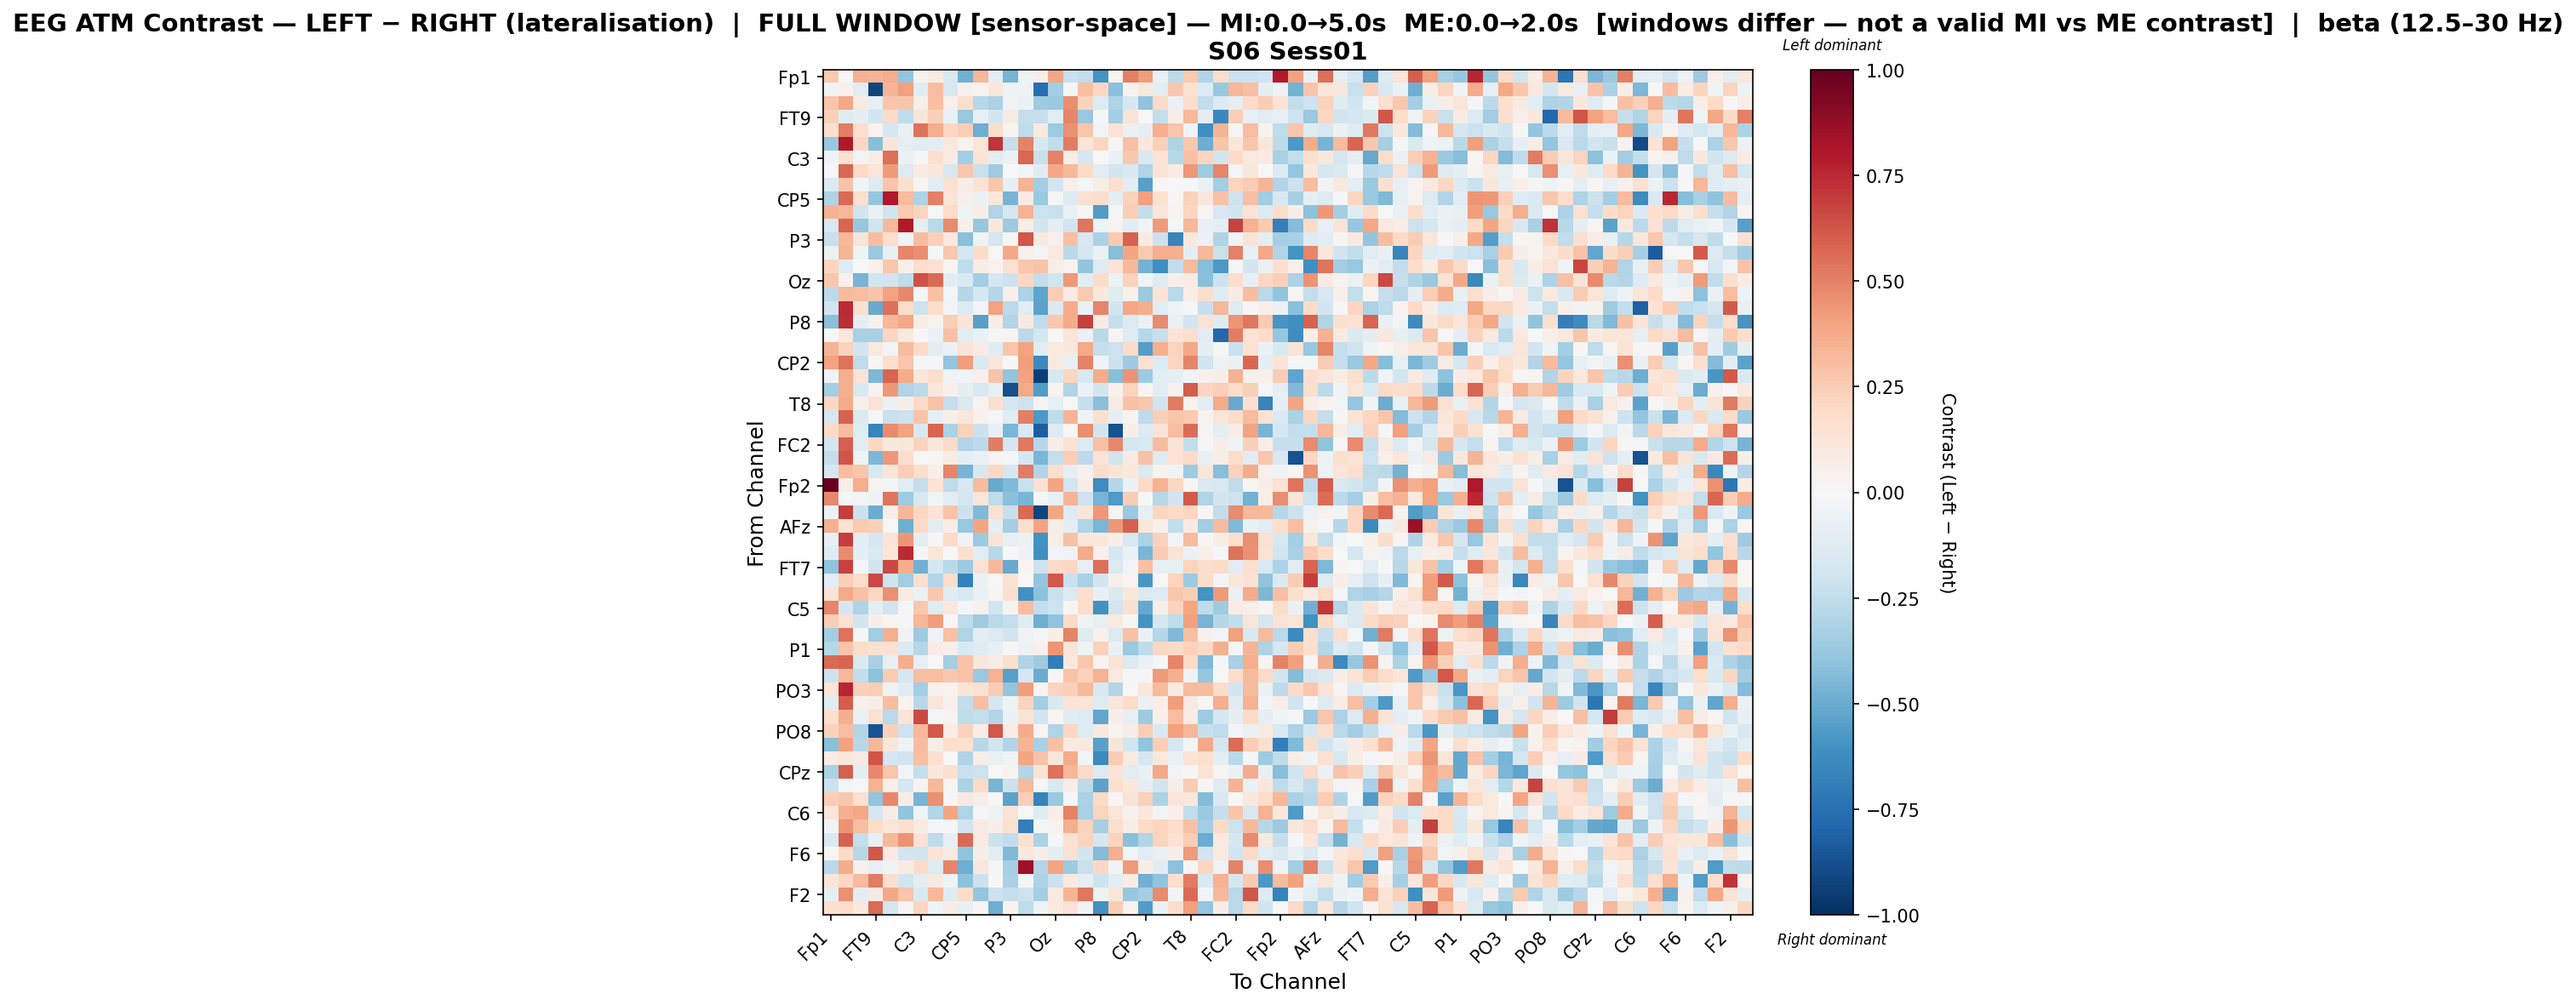

The data file committed next to this chart (first rows):
, Fp1, Fz, F7, FT9, FC5, FC1, C3, T7, TP9, CP5, CP1, Pz, P3, P7, O1, Oz, O2, P4, P8, TP10, CP6, CP2, Cz
Fp1, 0.2636, 0.004684, 0.3514, 0.3366, 0.3661, -0.3912, 0.03205, 0.07464, -0.155, -0.481, 0.3338, -0.1028, -0.4643, -0.0459, 0.0579, 0.3871, -0.2195, -0.2486, -0.5998, 0.02889, 0.5041, 0.4172, -0.06765
Fz, -0.03664, 0.0459, -0.1079, -0.9194, 0.3428, 0.4132, -0.1059, 0.3076, -0.1623, 0.03941, 0.02824, 0.1149, -0.05267, -0.05324, -0.7587, -0.3512, -0.01567, 0.2991, 0.2047, -0.4213, 0.03253, 0.0964, -0.09513
F7, 0.2793, 0.3871, 0.08327, -0.09104, 0.2801, 0.2764, 0.05139, 0.2992, 0.03995, 0.1719, -0.2815, -0.3197, -0.03509, -0.06287, -0.3558, -0.3689, 0.4644, 0.2207, -0.1318, -0.3027, -0.1639, -0.4038, 0.1989
FT9, 0.2345, -0.1228, -0.09374, -0.183, 0.2011, -0.2562, 0.1213, 0.2384, -0.06663, -0.3821, -0.08589, -0.187, 0.08058, -0.2383, -0.2269, -0.1144, 0.4873, -0.3785, -0.01924, -0.3394, 0.125, -0.001252, -0.2386
FC5, 0.1707, 0.5152, 0.1661, 0.03647, -0.1758, -0.0708, 0.546, 0.3638, 0.2077, 0.2476, -0.4867, 0.1766, 0.02684, -0.2502, 0.1003, -0.3573, 0.4532, 0.2791, -0.03032, 0.1331, -0.0562, -0.08232, 0.3625
FC1, -0.3826, 0.8043, 0.2081, -0.4231, 0.1212, -0.09822, -0.1101, -0.106, 0.1025, 0.03779, 0.1188, 0.7127, -0.2276, 0.4969, -0.1598, -0.2481, 0.5101, 0.1392, 0.2154, 0.008068, 0.2902, 0.1036, 0.2411
C3, -0.03233, 0.151, -0.02346, 0.07606, 0.5539, -0.06484, -0.009718, 0.1685, 0.08251, -0.3382, 0.1329, -0.1028, -0.05631, 0.5759, -0.22, 0.497, 0.06869, -0.1777, -0.005376, -0.06968, 0.2689, -0.1508, 0.1391
T7, -0.01469, 0.5731, 0.2024, 0.1228, 0.4284, -0.1321, 0.08168, 0.1094, -0.1577, 0.2722, -0.2203, -0.3555, 0.002639, -0.02657, -0.1027, 0.3873, 0.3249, 0.1894, -0.1033, -0.1861, -0.1524, -0.301, 0.1279
TP9, -0.1423, 0.2843, -0.03119, -0.1314, 0.2746, 0.162, 0.01149, -0.1134, 0.1526, 0.06991, 0.1345, 0.2733, -0.08336, 0.3372, -0.3418, -0.1853, 0.04828, -0.01685, 0.05832, 0.1624, -0.1033, -0.5432, 0.01056
CP5, -0.2984, 0.5696, 0.1695, -0.3899, 0.8019, 0.3163, -0.3079, 0.5034, 0.1182, 0.0517, -0.06525, 0.1149, -0.4669, 0.08537, -0.3725, -0.01608, -0.1367, 0.154, 0.1765, -0.09577, 0.228, 0.4081, 0.152
CP1, 0.3438, 0.3286, -0.1978, -0.06942, -0.1964, 0.2591, 0.2239, 5.032576886683444e-05, 0.1818, -0.04008, 0.06306, -0.2981, -0.1686, 0.3453, -0.2111, -0.2254, -0.06616, 0.01255, -0.5595, -0.01093, 0.2422, -0.2468, 0.1227
Pz, -0.1519, 0.5811, -0.3828, -0.2012, 0.3247, 0.7947, -0.09853, -0.2688, 0.4724, 0.0478, -0.3808, 0.1088, -0.3657, 0.06323, -0.184, -0.09498, -0.1893, 0.5332, -0.04494, 0.0289, -0.1053, -0.02691, 0.423
P3, -0.2247, 0.3314, 0.1247, 0.3053, 0.1641, -0.04666, 0.3093, 0.2415, 0.0962, -0.415, -0.03632, -0.1747, 0.009394, 0.6241, 0.09252, 0.0457, 0.3036, -0.1585, -0.3191, 0.2604, 0.5888, 0.08195, -0.2157
P7, -0.06244, 0.3391, -0.04107, -0.373, -0.07728, 0.4859, 0.4674, -0.01349, 0.2697, -0.1796, 0.183, 0.004319, 0.3856, 0.04211, -0.02889, 0.09567, -0.2689, -0.1795, -0.06447, -0.4249, 0.3909, 0.2609, 0.3605
O1, 0.2186, -0.127, -0.00502, 0.04224, 0.2668, 0.05233, 0.1727, 0.1498, 0.02299, -0.254, 0.0628, 0.03587, 0.1555, 0.2685, 0.2833, 0.05696, 0.03181, -0.396, -0.131, 0.1384, 0.3281, -0.472, -0.6119
Oz, 0.2708, 0.04316, -0.4629, -0.1818, -0.1901, -0.2533, 0.6345, 0.5646, -0.1044, -0.1521, -0.3479, -0.1796, -0.2045, 0.2041, -0.2372, -0.183, 0.4311, -0.1065, 0.1884, -0.05154, 0.2281, -0.04148, -0.1269
O2, -0.2606, 0.3149, 0.3092, 0.2786, 0.4053, 0.478, -0.01402, 0.2955, -0.01573, -0.286, -0.1783, -0.2848, 0.04728, -0.3174, -0.5295, 0.2482, 0.08381, 0.2617, 0.1067, -0.124, 0.04543, -0.3722, 0.1345
P4, -0.1995, 0.7483, 0.1571, -0.5041, 0.5529, 0.1827, -0.216, 0.1762, -0.0258, -0.1365, -0.03106, 0.3997, -0.2714, -0.1122, -0.5341, -0.1441, 0.3687, -0.06307, 0.4897, -0.1867, 0.389, 0.3636, -0.1109
P8, -0.4179, 0.7367, -0.09512, 0.03981, 0.3282, 0.3903, 0.0755, 0.03739, 0.2471, 0.1318, -0.5443, 0.06906, -0.2945, 0.08922, -0.2505, 0.2682, 0.3702, 0.6831, 0.08566, -0.2297, -0.1368, -0.05636, 0.4726
TP10, -0.006681, 0.1057, -0.322, -0.3219, 0.2181, 0.09951, -0.0005165, -0.05791, 0.2909, -0.107, -0.06767, -0.009683, 0.02414, -0.2627, -0.1736, 0.002242, 0.1204, -0.05817, -0.2723, 0.02601, -0.1293, -0.2823, -0.2295
CP6, 0.336, 0.2204, -0.1924, 0.09867, -0.03017, 0.3181, 0.194, -0.08838, -0.0619, 0.1304, 0.08139, -0.1223, 0.2738, 0.4041, -0.1035, 0.09989, 0.1072, 0.3779, -0.2276, -0.2133, 0.191, -0.5491, 0.3516
CP2, 0.406, 0.543, -0.2564, 0.01453, 0.1571, 0.2756, -0.009236, -0.01868, -0.3978, 0.4201, -0.1446, 0.1241, -0.005673, 0.4141, -0.6373, 0.09235, -0.08338, 0.4954, -0.03745, -0.2172, -0.3621, 0.1562, -0.14
Cz, -0.03238, 0.3623, 0.1303, -0.4496, 0.5839, 0.3721, 0.1109, 0.1762, -0.03195, -0.0256, 0.04875, 0.283, -0.3923, 0.4042, -0.9435, -0.1632, 0.2158, -0.1599, 0.375, -0.4292, 0.4464, -0.3615, -0.1108
C4, -0.3369, 0.3541, -0.1504, 0.02435, 0.4357, -0.3038, -0.2597, 0.1036, 0.05084, -0.09226, -0.1561, -0.0717, -0.875, 0.3752, -0.558, 0.02475, -0.3008, -0.05559, -0.1834, 0.04396, 0.2254, 0.008863, -0.1016
T8, 0.2073, 0.369, 0.0481, 0.1474, -0.0598, 0.06127, 0.1965, 0.2875, -0.2373, -0.147, 0.03209, 0.157, -0.1641, -0.2059, 0.02966, -0.07977, -0.006291, -0.2302, -0.4189, 0.08562, 0.2907, 0.2682, -0.2027
FT10, -0.1664, 0.5936, -0.1461, -0.01288, -0.2231, -0.2097, 0.2838, -0.08804, 0.06022, 0.1114, 0.04679, -0.02041, -0.1225, 0.5051, -0.5775, -0.2537, 0.3395, -0.03373, 0.169, -0.09256, 0.03102, -0.2564, 0.2415
FC6, 0.1877, 0.3157, -0.1233, -0.6629, 0.4706, 0.405, -0.1549, 0.5841, -0.316, 0.2275, -0.2159, -0.07076, -0.4551, -0.1498, -0.826, -0.1292, -0.00725, 0.4623, -0.1913, -0.8747, 0.06016, -0.1354, 0.1285
FC2, -0.1804, 0.5938, -0.1066, 0.209, 0.1028, 0.1137, 0.2258, 0.1086, 0.1936, -0.2899, -0.2609, 0.5114, -0.1691, 0.5268, -0.2787, 0.06261, 0.1461, -0.1337, 0.29, 0.481, -0.1722, -0.156, 0.312
F4, -0.2375, 0.6259, -0.03425, -0.4503, 0.4335, 0.1749, 5.3347459342474514e-05, 0.02106, 0.07787, -0.09054, -0.06672, 0.0291, -0.01355, -0.1687, -0.4544, -0.2385, 0.2426, -0.2594, 0.1397, -0.2008, 0.0859, 0.2944, -0.1259
F8, -0.1678, 0.309, 0.2796, -0.1534, 0.1214, 0.2486, 0.172, 0.05963, 0.4863, -0.4687, -0.1598, 0.2049, -0.1751, 0.5184, -0.2934, 0.1615, -0.09243, 0.04428, 0.1833, 0.1252, 0.1074, -0.1409, 0.03815
Fp2, 1.0, 0.06258, 0.3671, 0.03253, -0.02796, -0.1152, -0.2409, 0.136, -0.2524, -0.1617, 0.3169, -0.5047, -0.4402, -0.2241, 0.1543, 0.3945, -0.185, 0.06482, -0.6295, -0.2887, -0.0586, 0.2, 0.3445
AF7, 0.4842, -0.01784, -0.02839, -0.05366, 0.5379, -0.3578, -0.1639, -0.02833, -0.1081, -0.1687, 0.1231, -0.2577, -0.4209, -0.4561, -0.008646, -0.08102, 0.3398, -0.2054, -0.4638, -0.5671, 0.2445, -0.003581, -0.2759
AF3, -0.05912, 0.6917, -0.2153, -0.4939, 0.06609, 0.3306, 0.2053, 0.1339, 0.2877, -0.2162, -0.4412, 0.1561, -0.2321, 0.5677, -0.916, 0.3971, -0.1322, 0.1223, 0.4355, 0.02379, -0.3723, -0.08154, 0.2151
AFz, 0.3588, 0.1449, 0.2642, 0.2346, -0.001979, -0.4849, 0.1972, -0.08883, 0.06207, -0.3791, 0.3974, -0.1004, -0.3384, 0.1578, 0.4021, 0.06119, -0.09649, -0.303, -0.4574, 0.4335, 0.601, 0.1128, 0.05438
F1, -0.08076, 0.6914, -0.08978, -0.1659, 0.1385, 0.4375, -0.09627, 0.01235, 0.2004, -0.03295, -0.3644, 0.128, -0.07831, -0.0595, -0.6052, 0.05596, 0.2903, 0.1077, 0.1081, 0.06048, -0.1605, -0.3175, 0.2279
F5, -0.1304, 0.4751, -0.08857, -0.1432, 0.1181, 0.7477, -0.01953, 0.1107, 0.005453, 0.1629, -0.1128, -0.2754, -0.007709, -0.0511, -0.6169, -0.02654, -0.03485, 0.3682, 0.03915, -0.1649, -0.0601, -0.4541, 0.2532
FT7, -0.4038, 0.683, -0.01435, -0.1813, 0.6563, 0.3599, -0.48, -0.1696, -0.2705, -0.3602, 0.1479, 0.327, -0.5051, 0.02336, -0.2037, 0.2007, 0.2079, -0.08539, 0.5491, -0.1361, -0.03009, 0.2981, -0.07772
FC3, -0.1117, 0.2386, 0.1837, 0.6628, -0.1995, -0.3484, 0.1654, -0.2891, 0.1757, -0.6743, -0.05606, -0.005672, 0.1428, 0.0007368, -0.3973, 0.6175, -0.2201, -0.328, -0.185, 0.05118, 0.02123, -0.5844, -0.007582
C1, 0.1467, 0.3777, 0.2906, 0.208, 0.4587, 0.07843, -0.05759, 0.2673, -0.1178, -0.1583, -0.06593, 0.01828, 0.1703, -0.6063, -0.4065, -0.2251, -0.1348, 0.1661, -0.07644, -0.1452, 0.1115, -0.1449, -0.1302
C5, 0.4876, -0.169, -0.2978, -0.09967, -0.2011, -0.01373, 0.2661, -0.1195, 0.09662, -0.01095, 0.04067, -0.1901, 0.02993, 0.307, -0.235, -0.2108, 0.007845, 0.174, -0.6084, -0.1857, 0.1602, -0.5091, 0.0612
TP7, 0.2486, 0.1504, -0.1833, 0.06234, 0.02223, -0.01225, 0.3313, 0.4202, -0.005411, -0.2568, -0.355, -0.2723, -0.2378, -0.1188, -0.4909, -0.406, 0.1918, -0.03584, -0.08164, 0.101, 0.0117, -0.5957, -0.1673
CP3, -0.3436, 0.5399, -0.0115, -0.3467, 0.3582, -0.03471, -0.3577, -0.04101, 0.295, -0.3012, -0.1028, -0.1332, -0.1933, -0.0388, -0.008888, 0.05683, 0.498, -0.1189, 0.04362, -0.1383, 0.2928, -0.0688, -0.2887
P1, -0.2856, 0.2824, 0.1805, 0.1525, 0.1514, -0.1354, -0.285, 0.07782, 0.05188, -0.1501, -0.1258, -0.08522, 0.01422, -0.04752, 0.04572, 0.4443, 0.1216, -0.04359, 0.2267, -0.06298, -0.3738, -0.2534, 0.2071
P5, 0.5641, 0.58, -0.1426, -0.3204, -0.08156, 0.3648, -0.07936, 0.00157, -0.34, 0.2832, 0.1148, 0.07648, 0.1719, -0.2979, -0.3563, -0.6933, 0.1056, 0.2701, 0.02614, 0.1349, -0.1373, -0.06037, -0.01701
PO7, -0.2037, 0.3277, -0.2433, -0.413, 0.2537, -0.1689, 0.3029, 0.2979, 0.2729, 0.2875, -0.3701, 0.3515, -0.5393, -0.1686, -0.4984, 0.01266, 0.2843, 0.2296, 0.346, 0.08689, 0.00794, -0.02215, 0.4258
PO3, 0.1378, 0.7614, 0.2353, 0.2452, -0.05207, -0.1218, -0.3399, 0.04495, 0.03717, 0.1267, 0.1485, 0.251, -0.3923, 0.416, 0.02713, 0.2206, 0.2377, 0.3272, -0.1491, -0.2959, 0.001393, 0.1034, 0.3169
POz, -0.1209, 0.6032, 0.04348, 0.0617, 0.3079, 0.0205, -0.2776, 0.1099, 0.04597, -0.2494, 0.3013, -0.1682, -0.04961, 0.2193, -0.3405, -0.1485, 0.1331, 0.1283, -0.1287, 0.117, 0.1875, -0.05606, 0.06495
PO4, 0.1679, 0.36, -0.0601, 0.1551, -0.2658, 0.1312, 0.6611, -0.01603, 0.02954, -0.2573, -0.2349, -0.292, -0.05761, 0.1297, -0.1922, 0.02126, -0.1231, -0.1271, -0.5174, 0.06363, -0.08446, -0.3542, 0.04797
PO8, 0.2285, 0.3064, -0.2959, -0.8605, 0.2419, -0.2036, 0.3232, 0.6166, 0.078, 0.2271, 0.0669, 0.6216, 0.07317, 0.373, 0.02321, -0.297, 0.2075, -0.1319, 0.1011, 0.0279, 0.06768, 0.2441, -0.1555
P6, -0.4192, 0.4062, -0.2751, 0.3345, 0.1119, -0.04477, 0.3072, 0.06652, 0.174, 0.1508, -0.2768, -0.1905, -0.2912, 0.3422, -0.3245, 0.2945, 0.08392, 0.09094, -0.545, 0.1216, -0.1996, -0.3966, 0.2377
P2, 0.07683, 0.1102, 0.08349, 0.6293, -0.1719, -0.1994, 0.2985, 0.1641, -0.004851, -0.3017, 0.05731, -0.06256, -0.03789, 0.3921, 0.2834, 0.1105, 0.3712, -0.02395, -0.6332, 0.2545, 0.0878, -0.1675, 0.1047
CPz, -0.3166, 0.594, -0.09133, 0.4775, 0.2787, -0.02793, -0.2392, 0.1135, 0.1582, -0.2227, -0.2176, 5.284417079516978e-05, 0.03699, -0.2932, 0.1276, 0.5452, 0.3351, 0.1924, -0.1348, 0.1343, -0.1125, -0.06281, 0.3785
CP4, -0.2137, -0.01642, 0.005338, 0.3514, 0.04965, -0.1757, 0.0382, 0.3267, 0.01934, -0.3135, 0.1981, -0.4675, -0.2133, 0.3146, -0.02293, -0.1522, 0.0586, -0.2593, -0.5347, 0.1625, 0.1086, -0.08739, -0.1905
TP8, 0.2461, 0.2719, 0.1563, -0.3918, 0.4816, 0.06412, -0.4642, 0.4541, 0.0116, 0.09109, 0.05914, 0.0079, -0.5345, 0.2481, -0.671, -0.3725, -0.01152, -0.3197, 0.2002, 0.01216, 0.1274, 0.2366, -0.312
C6, 0.1214, 0.3586, 0.3901, -0.1708, 0.07511, -0.393, -0.04324, -0.2909, 0.3952, -0.3007, -0.01204, -0.04891, 0.1353, -0.003838, -0.1178, 0.06607, 0.4998, -0.3239, 0.2231, 0.1239, 0.04054, 0.105, -0.02831
C2, -0.02446, 0.4479, 0.3048, 0.1818, 0.1217, 0.1605, 0.07929, -0.0178, -0.01685, -0.2017, 0.08941, 0.05892, 0.1528, -0.6866, -0.0107, 0.03764, 0.3556, 0.231, -0.3317, 0.1654, 0.06113, 0.1909, 0.2147
FT8, -0.1497, 0.5917, -0.2385, -0.08016, 0.3208, 0.4509, 0.1436, -0.2507, -0.081, 0.5664, 0.08806, -0.2182, -0.2457, 0.1491, -0.3202, -0.02207, 0.1494, 0.2222, -0.1672, 0.224, -0.4185, -0.2903, 0.2247
F6, 0.01589, 0.1892, -0.2789, 0.6184, 0.08126, -0.1879, -0.19, 0.1353, 0.09151, -0.4059, 0.05957, -0.09537, -0.4386, 0.1025, 0.06163, -0.09684, 0.1512, -0.1864, -0.4299, 0.3611, -0.03112, -0.1115, -0.06541
AF8, -0.2666, 0.3745, 0.04618, -0.07995, -0.03252, 0.08381, 0.1944, -0.1312, 0.4916, -0.4898, 0.113, -0.01522, -0.3353, 0.848, -0.2932, 0.3948, -0.3627, -0.2257, 0.2055, -0.03241, 0.4249, 0.06615, -0.1088
AF4, 0.1302, 0.205, 0.3192, 0.5148, 0.1665, -0.1991, -0.1049, 0.09285, -0.04184, -0.4091, -0.2131, 0.006495, -0.3207, -0.01665, -0.3093, -0.2138, 0.09206, -0.0968, -0.2103, -0.1061, 0.0753, -0.478, -0.4041
... 2 more rows
